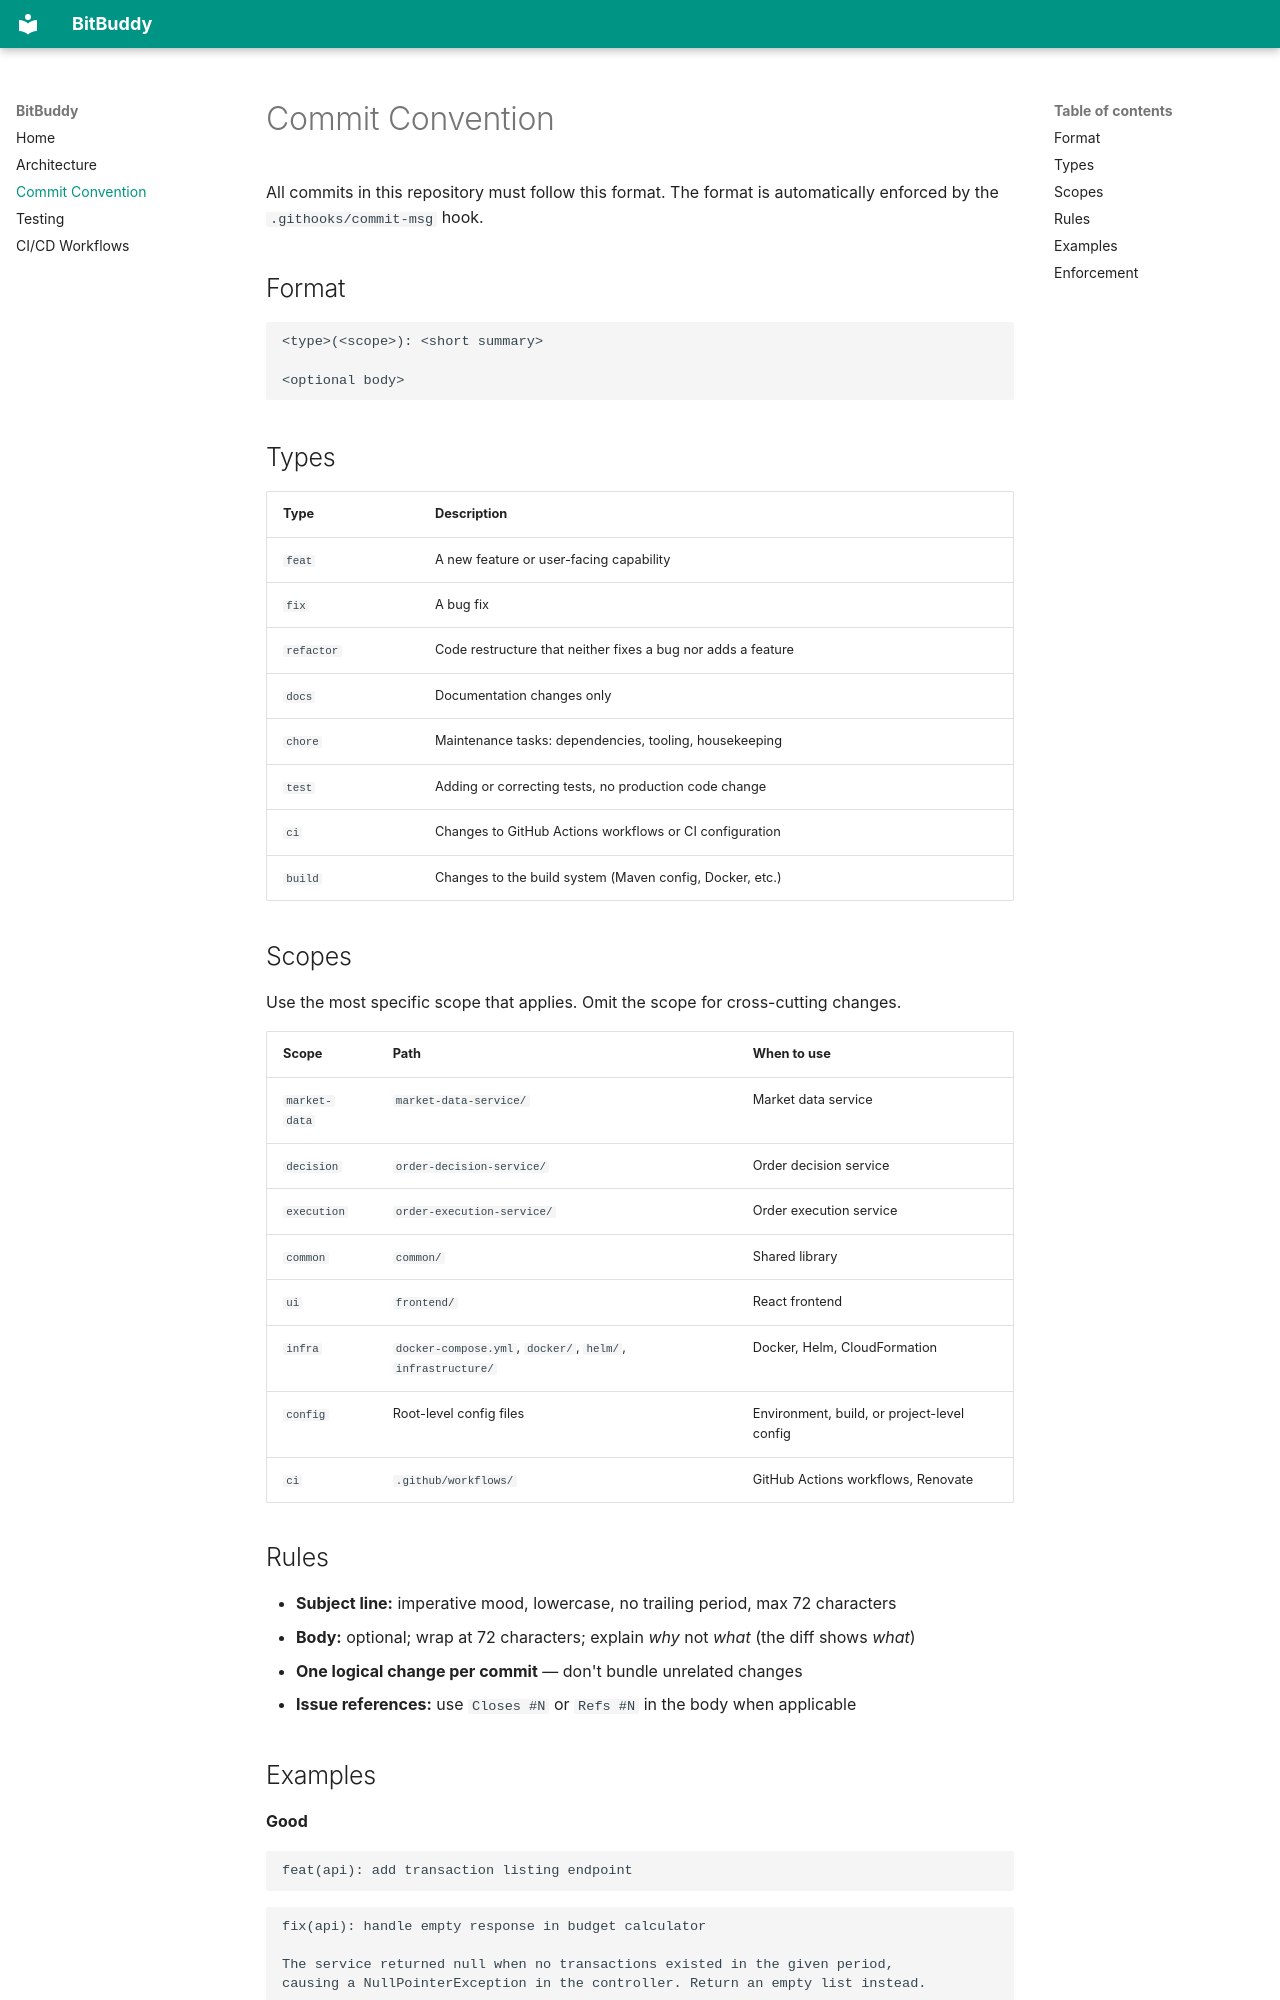

repository: franjofranjic27/BitBuddy · page: COMMIT_CONVENTION/index.html · generator: mkdocs

# Commit Convention

All commits in this repository must follow this format. The format is automatically enforced
by the `.githooks/commit-msg` hook.

## Format

```
<type>(<scope>): <short summary>

<optional body>
```

## Types

| Type | Description |
|---|---|
| `feat` | A new feature or user-facing capability |
| `fix` | A bug fix |
| `refactor` | Code restructure that neither fixes a bug nor adds a feature |
| `docs` | Documentation changes only |
| `chore` | Maintenance tasks: dependencies, tooling, housekeeping |
| `test` | Adding or correcting tests, no production code change |
| `ci` | Changes to GitHub Actions workflows or CI configuration |
| `build` | Changes to the build system (Maven config, Docker, etc.) |

## Scopes

Use the most specific scope that applies. Omit the scope for cross-cutting changes.

| Scope | Path | When to use |
|---|---|---|
| `market-data` | `market-data-service/` | Market data service |
| `decision` | `order-decision-service/` | Order decision service |
| `execution` | `order-execution-service/` | Order execution service |
| `common` | `common/` | Shared library |
| `ui` | `frontend/` | React frontend |
| `infra` | `docker-compose.yml`, `docker/`, `helm/`, `infrastructure/` | Docker, Helm, CloudFormation |
| `config` | Root-level config files | Environment, build, or project-level config |
| `ci` | `.github/workflows/` | GitHub Actions workflows, Renovate |

## Rules

- **Subject line:** imperative mood, lowercase, no trailing period, max 72 characters
- **Body:** optional; wrap at 72 characters; explain *why* not *what* (the diff shows *what*)
- **One logical change per commit** — don't bundle unrelated changes
- **Issue references:** use `Closes #N` or `Refs #N` in the body when applicable
